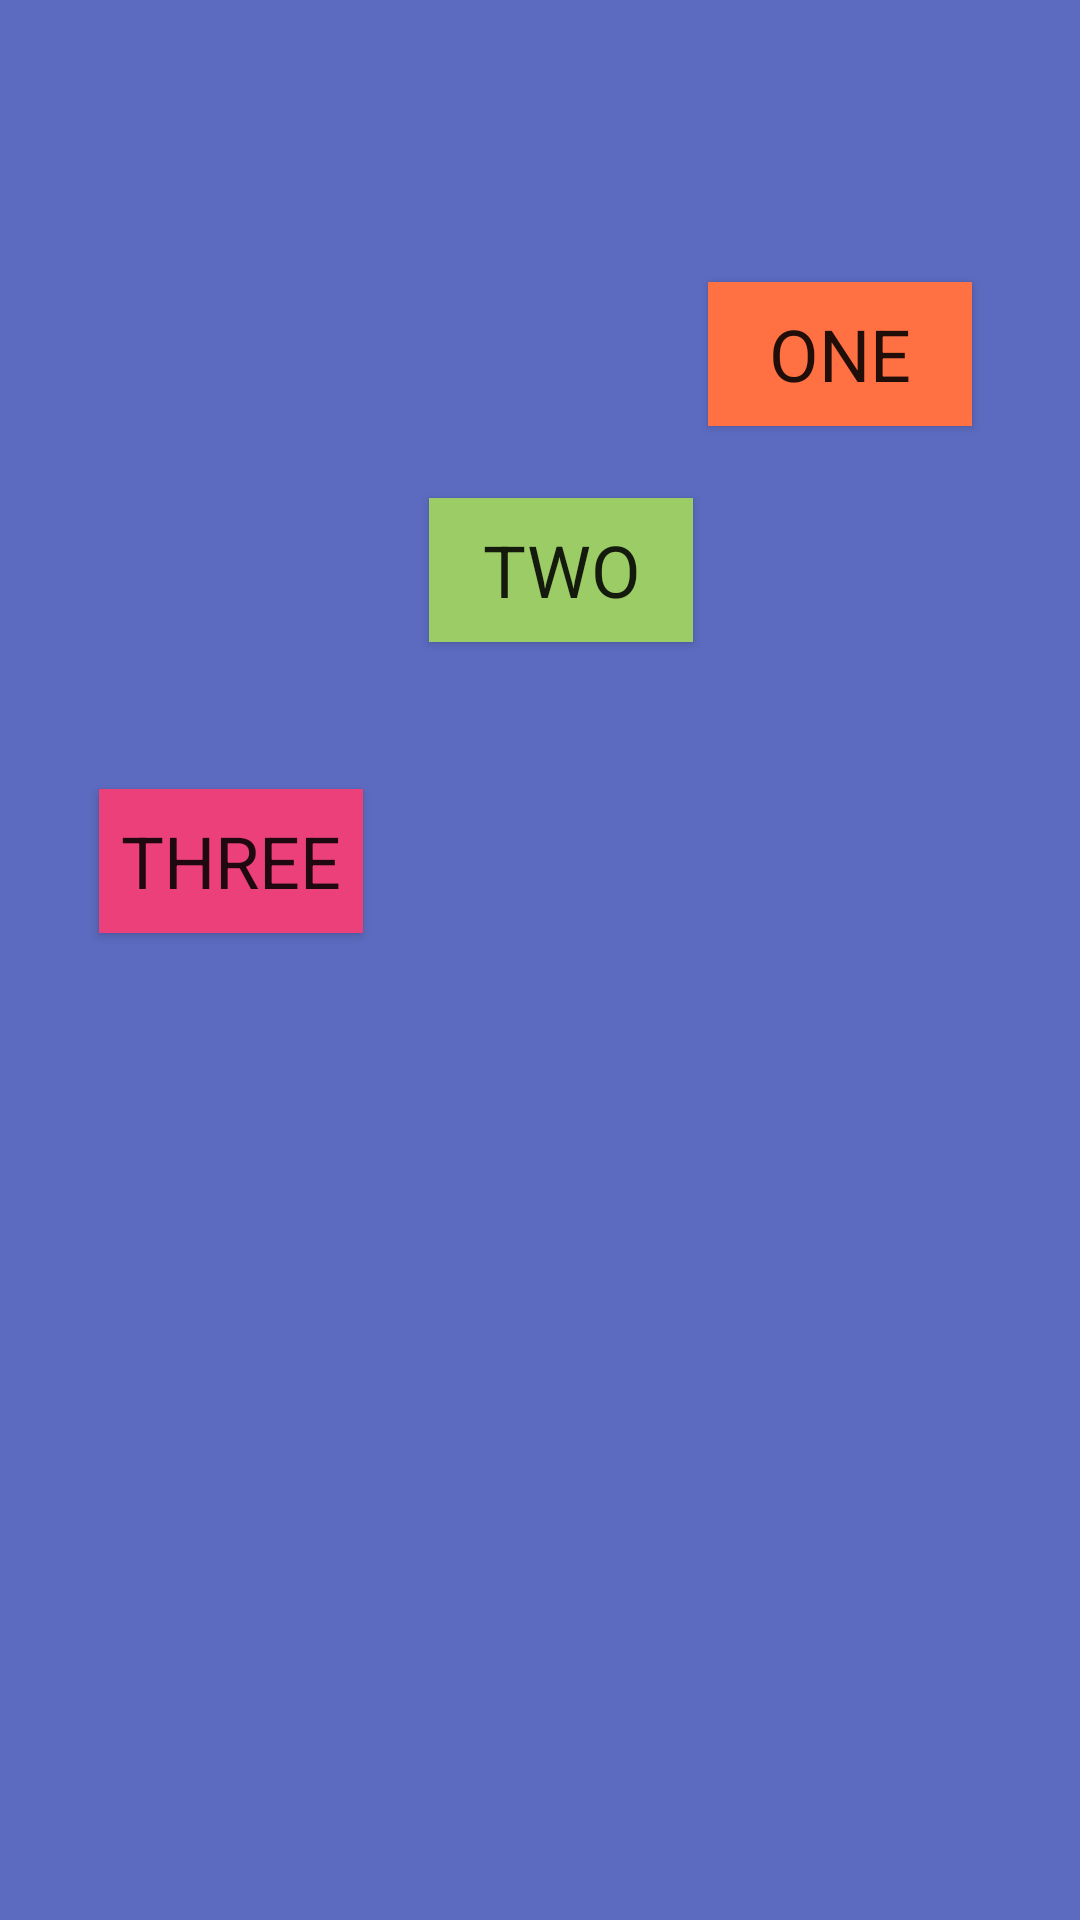

Write the Android layout XML for this screen, with the resource values it uses.
<!-- AndroidManifest.xml: application theme AppTheme -->
<!-- res/layout/activity_absolute_layout.xml -->
<?xml version="1.0" encoding="utf-8"?>

<AbsoluteLayout xmlns:android="http://schemas.android.com/apk/res/android"
    xmlns:tools="http://schemas.android.com/tools"
    android:layout_width="match_parent"
    android:layout_height="match_parent"
    android:background="#5C6BC0"
    tools:context=".layout.AbsoluteLayoutActivity">

    <Button
        android:id="@+id/button"
        style="@style/TextAppearance.AppCompat.Headline"
        android:layout_width="wrap_content"
        android:layout_height="wrap_content"
        android:layout_x="236dp"
        android:layout_y="94dp"
        android:background="#FF7043"
        android:text="@string/one" />

    <Button
        android:id="@+id/button2"
        style="@style/TextAppearance.AppCompat.Headline"
        android:layout_width="wrap_content"
        android:layout_height="wrap_content"
        android:layout_x="143dp"
        android:layout_y="166dp"
        android:background="#9CCC65"
        android:text="@string/two" />

    <Button
        android:id="@+id/button3"
        style="@style/TextAppearance.AppCompat.Headline"
        android:layout_width="wrap_content"
        android:layout_height="wrap_content"
        android:layout_x="33dp"
        android:layout_y="263dp"
        android:background="#EC407A"
        android:text="@string/three" />
</AbsoluteLayout>
<!-- resources referenced by this layout -->
<resources>
  <string name="one">ONE</string>
  <string name="three">THREE</string>
  <string name="two">TWO</string>
  <style name="AppTheme" parent="Theme.AppCompat.Light.NoActionBar">
          
          <item name="colorPrimary">@color/colorPrimary</item>
          <item name="colorPrimaryDark">@color/colorPrimaryDark</item>
          <item name="colorAccent">@color/colorAccent</item>
          <item name="android:windowNoTitle">true</item>//无标题
          <item name="android:windowActionBar">false</item>//无ActionBar
          <item name="android:windowFullscreen">true</item>//全屏即无通知栏
          <item name="android:windowContentOverlay">@null</item>//是否有遮盖
          <item name="windowNoTitle">true</item>
          <item name="android:windowTranslucentStatus">true</item>
          <item name="android:statusBarColor">@android:color/transparent</item>
          <item name="android:fontFamily">sans-serif-black</item>
          <item name="android:textStyle">bold</item>
      </style>
  <color name="colorPrimary">#008577</color>
  <color name="colorPrimaryDark">#00574B</color>
  <color name="colorAccent">#D81B60</color>
</resources>
